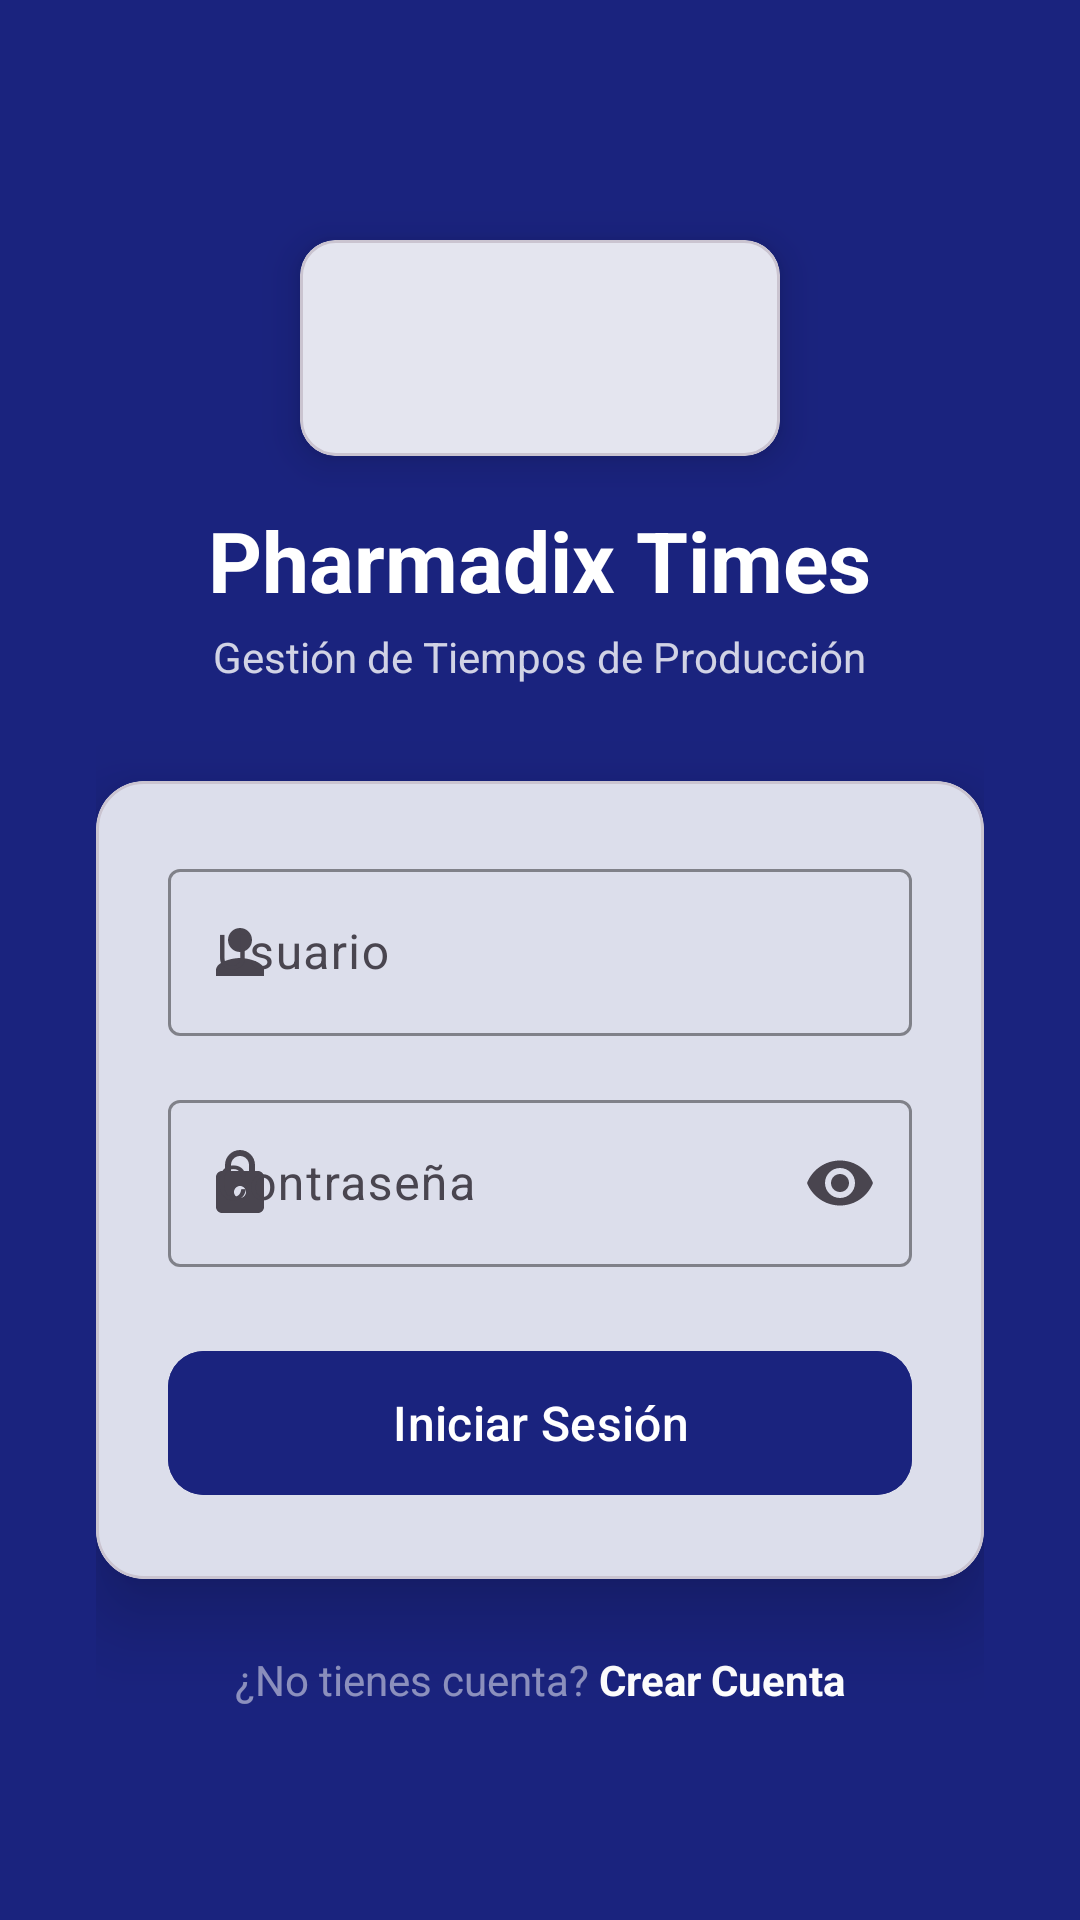

Write the Android layout XML for this screen, with the resource values it uses.
<!-- AndroidManifest.xml: application theme Theme.Android_app -->
<!-- res/layout/activity_login.xml -->
<?xml version="1.0" encoding="utf-8"?>
<ScrollView
    xmlns:android="http://schemas.android.com/apk/res/android"
    xmlns:app="http://schemas.android.com/apk/res-auto"
    xmlns:tools="http://schemas.android.com/tools"
    android:layout_width="match_parent"
    android:layout_height="match_parent"
    android:background="@color/pharmadix_primary"
    android:fillViewport="true">

    <LinearLayout
        android:layout_width="match_parent"
        android:layout_height="wrap_content"
        android:gravity="center_horizontal"
        android:orientation="vertical"
        android:padding="32dp">

        
        <Space android:layout_width="0dp" android:layout_height="48dp" />

        
        <com.google.android.material.card.MaterialCardView
            android:layout_width="160dp"
            android:layout_height="72dp"
            android:layout_gravity="center_horizontal"
            app:cardCornerRadius="12dp"
            app:cardElevation="8dp"
            app:cardBackgroundColor="@color/white">

            <ImageView
                android:layout_width="match_parent"
                android:layout_height="match_parent"
                android:padding="12dp"
                android:src="@drawable/logo_pharmadix"
                android:scaleType="centerInside"
                android:contentDescription="@string/app_name" />

        </com.google.android.material.card.MaterialCardView>

        
        <TextView
            android:layout_width="wrap_content"
            android:layout_height="wrap_content"
            android:layout_marginTop="16dp"
            android:text="@string/app_name"
            android:textColor="@color/white"
            android:textSize="28sp"
            android:textStyle="bold" />

        <TextView
            android:layout_width="wrap_content"
            android:layout_height="wrap_content"
            android:layout_marginTop="4dp"
            android:text="@string/login_subtitulo"
            android:textColor="#CCFFFFFF"
            android:textSize="14sp" />

        
        <com.google.android.material.card.MaterialCardView
            android:layout_width="match_parent"
            android:layout_height="wrap_content"
            android:layout_marginTop="32dp"
            app:cardCornerRadius="16dp"
            app:cardElevation="16dp"
            app:cardBackgroundColor="@color/white">

            <LinearLayout
                android:layout_width="match_parent"
                android:layout_height="wrap_content"
                android:orientation="vertical"
                android:padding="24dp">

                
                <com.google.android.material.textfield.TextInputLayout
                    android:id="@+id/tilUsuario"
                    style="@style/Widget.Material3.TextInputLayout.OutlinedBox"
                    android:layout_width="match_parent"
                    android:layout_height="wrap_content"
                    android:hint="@string/login_usuario"
                    app:startIconDrawable="@drawable/ic_person"
                    app:boxStrokeColor="@color/pharmadix_primary">

                    <com.google.android.material.textfield.TextInputEditText
                        android:id="@+id/etUsuario"
                        android:layout_width="match_parent"
                        android:layout_height="wrap_content"
                        android:inputType="text"
                        android:imeOptions="actionNext"
                        android:textColor="@color/black"
                        android:autofillHints="username" />

                </com.google.android.material.textfield.TextInputLayout>

                
                <com.google.android.material.textfield.TextInputLayout
                    android:id="@+id/tilPassword"
                    style="@style/Widget.Material3.TextInputLayout.OutlinedBox"
                    android:layout_width="match_parent"
                    android:layout_height="wrap_content"
                    android:layout_marginTop="16dp"
                    android:hint="@string/login_password"
                    app:startIconDrawable="@drawable/ic_lock"
                    app:endIconMode="password_toggle"
                    app:boxStrokeColor="@color/pharmadix_primary">

                    <com.google.android.material.textfield.TextInputEditText
                        android:id="@+id/etPassword"
                        android:layout_width="match_parent"
                        android:layout_height="wrap_content"
                        android:inputType="textPassword"
                        android:imeOptions="actionDone"
                        android:textColor="@color/black"
                        android:autofillHints="password" />

                </com.google.android.material.textfield.TextInputLayout>

                
                <ProgressBar
                    android:id="@+id/progressBar"
                    android:layout_width="wrap_content"
                    android:layout_height="wrap_content"
                    android:layout_gravity="center"
                    android:layout_marginTop="8dp"
                    android:visibility="gone" />

                
                <com.google.android.material.button.MaterialButton
                    android:id="@+id/btnLogin"
                    android:layout_width="match_parent"
                    android:layout_height="56dp"
                    android:layout_marginTop="24dp"
                    android:text="@string/login_btn"
                    android:textSize="16sp"
                    app:cornerRadius="12dp"
                    android:backgroundTint="@color/pharmadix_primary" />

            </LinearLayout>

        </com.google.android.material.card.MaterialCardView>

        
        <LinearLayout
            android:layout_width="wrap_content"
            android:layout_height="wrap_content"
            android:layout_marginTop="24dp"
            android:gravity="center"
            android:orientation="horizontal">

            <TextView
                android:layout_width="wrap_content"
                android:layout_height="wrap_content"
                android:text="¿No tienes cuenta? "
                android:textColor="#80FFFFFF"
                android:textSize="14sp" />

            <TextView
                android:id="@+id/tvCrearCuenta"
                android:layout_width="wrap_content"
                android:layout_height="wrap_content"
                android:text="Crear Cuenta"
                android:textColor="@color/white"
                android:textSize="14sp"
                android:textStyle="bold" />

        </LinearLayout>

        <Space android:layout_width="0dp" android:layout_height="32dp" />

    </LinearLayout>
</ScrollView>
<!-- resources referenced by this layout -->
<resources>
  <color name="pharmadix_primary">#1A237E</color>
  <color name="white">#FFFFFF</color>
  <!-- drawable ic_lock (drawable) -->
  <vector xmlns:android="http://schemas.android.com/apk/res/android"
      android:width="24dp"
      android:height="24dp"
      android:viewportWidth="24"
      android:viewportHeight="24">
      <path
          android:fillColor="#1A237E"
          android:pathData="M18,8h-1L17,6c0,-2.76 -2.24,-5 -5,-5S7,3.24 7,6v2L6,8c-1.1,0 -2,0.9 -2,2v10c0,1.1 0.9,2 2,2h12c1.1,0 2,-0.9 2,-2L20,10c0,-1.1 -0.9,-2 -2,-2zM12,17c-1.1,0 -2,-0.9 -2,-2s0.9,-2 2,-2 2,0.9 2,2 -0.9,2 -2,2zM9,6c0,-1.66 1.34,-3 3,-3s3,1.34 3,3v2L9,8L9,6z"/>
  </vector>
  <!-- drawable ic_person (drawable) -->
  <vector xmlns:android="http://schemas.android.com/apk/res/android"
      android:width="24dp"
      android:height="24dp"
      android:viewportWidth="24"
      android:viewportHeight="24">
      <path
          android:fillColor="#1A237E"
          android:pathData="M12,12c2.21,0 4,-1.79 4,-4s-1.79,-4 -4,-4s-4,1.79 -4,4s1.79,4 4,4zM12,14c-2.67,0 -8,1.34 -8,4v2h16v-2c0,-2.66 -5.33,-4 -8,-4z"/>
  </vector>
  <string name="app_name">Pharmadix Times</string>
  <string name="login_btn">Iniciar Sesión</string>
  <string name="login_password">Contraseña</string>
  <string name="login_subtitulo">Gestión de Tiempos de Producción</string>
  <string name="login_usuario">Usuario</string>
  <style name="Theme.Android_app" parent="Theme.Material3.DayNight.NoActionBar">
          
          <item name="colorPrimary">@color/pharmadix_primary</item>
          <item name="colorPrimaryVariant">@color/pharmadix_primary_dark</item>
          <item name="colorOnPrimary">@color/white</item>
          
          <item name="colorSecondary">@color/pharmadix_accent</item>
          <item name="colorOnSecondary">@color/white</item>
          
          <item name="android:colorBackground">@color/surface_background</item>
          <item name="colorSurface">@color/white</item>
          
          <item name="android:statusBarColor">@color/pharmadix_primary_dark</item>
      </style>
  <color name="pharmadix_primary_dark">#000051</color>
  <color name="pharmadix_accent">#7B2FBE</color>
  <color name="surface_background">#F5F5F5</color>
  <!-- not gathered from this repository: default colours our renderer supplied (Android Studio template values) -->
  <color name="black">#FF000000</color>
</resources>
